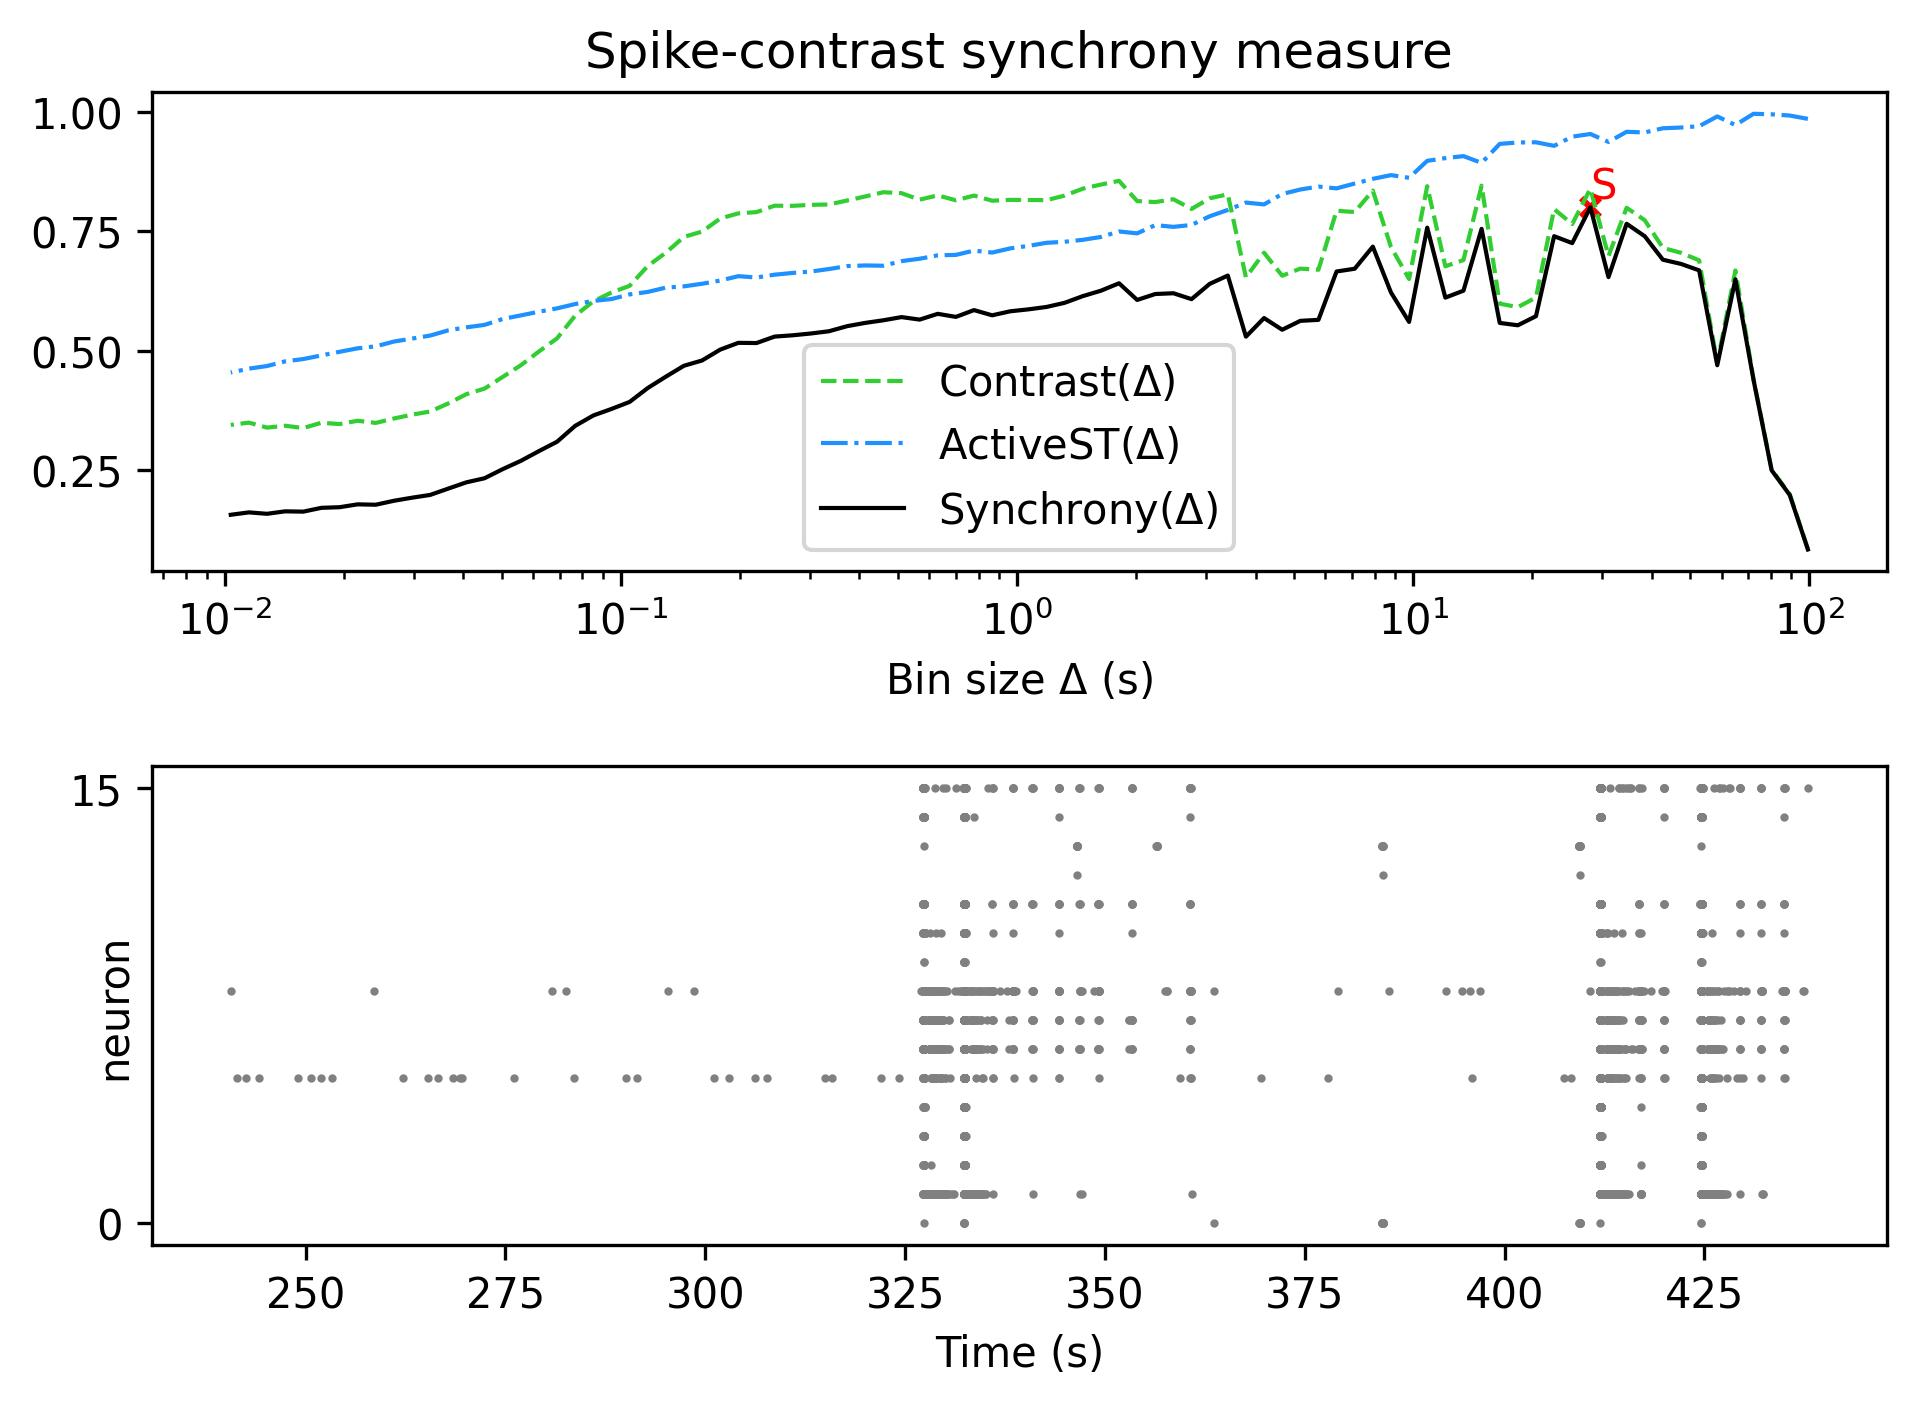

The file beside this chart, header and first rows:
, Spike-contrast (99.125 s), Spike-contrast (89.212 s), Spike-contrast (80.291 s), Spike-contrast (72.262 s), Spike-contrast (65.036 s), Spike-contrast (58.532 s), Spike-contrast (52.679 s), Spike-contrast (47.411 s), Spike-contrast (42.67 s), Spike-contrast (38.403 s), Spike-contrast (34.563 s), Spike-contrast (31.106 s), Spike-contrast (27.996 s), Spike-contrast (25.196 s), Spike-contrast (22.677 s), Spike-contrast (20.409 s), Spike-contrast (18.368 s), Spike-contrast (16.531 s), Spike-contrast (14.878 s), Spike-contrast (13.39 s), Spike-contrast (12.051 s), Spike-contrast (10.846 s), Spike-contrast (9.762 s)
0, 0.08393, 0.1979, 0.2496, 0.439, 0.6493, 0.4696, 0.6681, 0.6815, 0.6904, 0.7395, 0.7656, 0.6539, 0.7999, 0.7251, 0.7396, 0.5722, 0.5531, 0.558, 0.7549, 0.6256, 0.611, 0.7575, 0.5601
